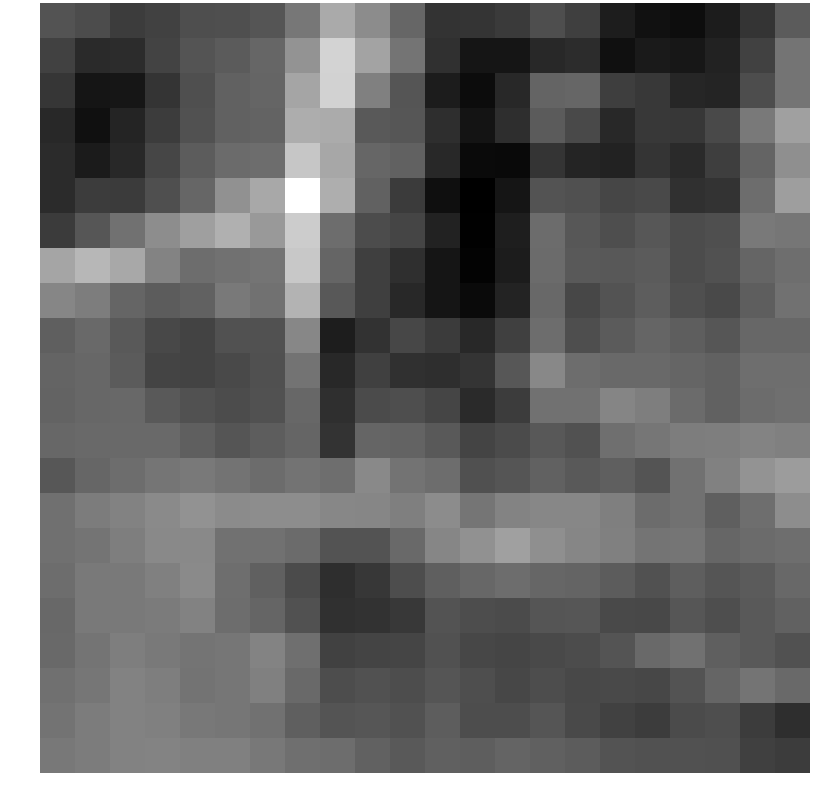

The table this chart was drawn from, first rows:
0.051714, -0.072006, -0.317271, -0.219760, -0.025753, -0.018141, 0.083724, 0.628734, 1.441015, 0.959827, 0.356175, -0.474923, -0.447797, -0.361700, -0.040278, -0.278652, -0.823806, -1.006965, -1.086320, -0.843860, -0.433004, 0.172357
-0.2452, -0.6114, -0.5713, -0.2027, 0.0686, 0.1683, 0.3506, 1.09, 2.113, 1.327, 0.5754, -0.5108, -0.956, -0.9442, -0.6339, -0.5683, -1.037, -0.8758, -0.9149, -0.7395, -0.2203, 0.5787
-0.4261, -0.9537, -0.9338, -0.4473, -0.01528, 0.2918, 0.3322, 1.364, 2.089, 0.7694, 0.08185, -0.8419, -1.091, -0.6394, 0.3143, 0.3553, -0.2945, -0.386, -0.6816, -0.715, -0.04902, 0.572
-0.6211, -1.023, -0.7, -0.3071, 0.03829, 0.2942, 0.3097, 1.496, 1.466, 0.1551, 0.1012, -0.5555, -0.9732, -0.5499, 0.1784, -0.1044, -0.6502, -0.3865, -0.4108, -0.1184, 0.6586, 1.29
-0.5963, -0.8531, -0.6258, -0.1539, 0.1849, 0.4349, 0.4687, 1.903, 1.39, 0.3549, 0.2757, -0.621, -1.135, -1.15, -0.4465, -0.6987, -0.7433, -0.4499, -0.6092, -0.2916, 0.3142, 1.007
-0.6029, -0.3028, -0.3352, -0.01262, 0.3473, 1.037, 1.412, 2.821, 1.516, 0.2721, -0.3333, -1.053, -1.296, -0.9429, 0.04837, 0.002045, -0.1539, -0.1008, -0.4985, -0.4668, 0.461, 1.254
-0.3414, 0.09719, 0.5472, 0.9867, 1.276, 1.541, 1.17, 1.987, 0.4597, -0.06742, -0.1821, -0.7368, -1.264, -0.8075, 0.4497, 0.1148, -0.03802, 0.1052, -0.07079, -0.0133, 0.6618, 0.6071
1.371, 1.657, 1.418, 0.8218, 0.4691, 0.5386, 0.5856, 1.924, 0.3394, -0.2767, -0.5241, -0.9439, -1.244, -0.83, 0.4359, 0.162, 0.1211, 0.1721, -0.05914, 0.01583, 0.3393, 0.484
0.8749, 0.715, 0.3329, 0.1953, 0.2849, 0.6605, 0.5323, 1.61, 0.1309, -0.2795, -0.6342, -0.9532, -1.121, -0.7199, 0.3788, -0.1386, 0.04639, 0.2136, -0.0212, -0.1199, 0.2183, 0.5321
0.2376, 0.4136, 0.1395, -0.1307, -0.203, 0.01938, 0.03445, 0.8787, -0.8261, -0.4835, -0.1388, -0.3441, -0.6498, -0.2533, 0.4673, -0.02733, 0.1737, 0.3326, 0.2214, 0.09596, 0.368, 0.3743
0.3141, 0.364, 0.1694, -0.1864, -0.2101, -0.0914, -0.005332, 0.5618, -0.6482, -0.265, -0.5101, -0.5501, -0.4455, 0.1079, 0.9011, 0.4724, 0.4171, 0.4027, 0.3392, 0.2748, 0.4879, 0.4871
0.3103, 0.3736, 0.3862, 0.1385, 0.03073, -0.06224, 0.01749, 0.3649, -0.5393, -0.07826, -0.02936, -0.1742, -0.6094, -0.3239, 0.5265, 0.5259, 0.8473, 0.7366, 0.4292, 0.282, 0.4412, 0.4973
0.3647, 0.3984, 0.4183, 0.417, 0.2438, 0.08173, 0.208, 0.3346, -0.4733, 0.3407, 0.3058, 0.1573, -0.1926, -0.07955, 0.1329, 0.01114, 0.5042, 0.61, 0.7295, 0.7465, 0.8141, 0.7646
0.1046, 0.3582, 0.4626, 0.5989, 0.6594, 0.5594, 0.4474, 0.568, 0.4845, 0.9144, 0.5684, 0.4637, -0.008125, 0.0741, 0.2768, 0.1457, 0.2327, 0.06569, 0.5221, 0.7908, 1.081, 1.225
0.5134, 0.7113, 0.7981, 0.9396, 1.056, 0.9545, 0.9825, 0.9855, 0.8778, 0.8642, 0.7575, 0.9607, 0.5996, 0.8348, 0.8865, 0.8772, 0.756, 0.4516, 0.5348, 0.2366, 0.4782, 0.9776
0.5078, 0.5805, 0.7447, 0.9152, 0.9178, 0.5401, 0.5237, 0.4388, 0.05202, 0.04325, 0.4126, 0.8616, 1.042, 1.283, 1.009, 0.8622, 0.7751, 0.5778, 0.6011, 0.3585, 0.4358, 0.4824
0.4573, 0.6564, 0.665, 0.7695, 0.9239, 0.4864, 0.2594, -0.08491, -0.5534, -0.4062, -0.05642, 0.2469, 0.3642, 0.4594, 0.3592, 0.3266, 0.1901, 0.03217, 0.2247, 0.07909, 0.1807, 0.3802
0.3912, 0.6544, 0.6586, 0.6902, 0.7969, 0.4621, 0.3362, 0.02096, -0.4993, -0.4763, -0.3879, 0.04527, -0.04992, -0.07845, 0.07187, 0.0875, -0.1008, -0.1276, 0.09935, -0.03934, 0.1467, 0.2855
0.402, 0.5809, 0.7415, 0.6701, 0.5842, 0.6157, 0.8211, 0.4978, -0.2428, -0.2018, -0.1848, 0.03038, -0.139, -0.1811, -0.09935, -0.06678, 0.06825, 0.4039, 0.5464, 0.2414, 0.1644, 0.01275
0.5195, 0.6111, 0.8001, 0.7334, 0.5566, 0.6151, 0.7774, 0.4178, -0.04969, 0.02586, -0.05028, 0.08138, -0.03474, -0.1515, -0.04788, -0.1291, -0.1082, -0.152, 0.05164, 0.3359, 0.5818, 0.4076
0.5559, 0.7004, 0.8037, 0.7723, 0.6482, 0.6091, 0.5225, 0.2328, 0.06668, 0.09362, 0.03258, 0.2024, -0.05659, -0.0486, 0.0762, -0.1025, -0.2227, -0.2994, -0.07828, -0.0399, -0.3244, -0.5453
0.6498, 0.7066, 0.8054, 0.8158, 0.7668, 0.7631, 0.6367, 0.4986, 0.4649, 0.2853, 0.1451, 0.2607, 0.2249, 0.3193, 0.2614, 0.1996, 0.05194, 0.02909, 0.02972, -0.005357, -0.2569, -0.3068
